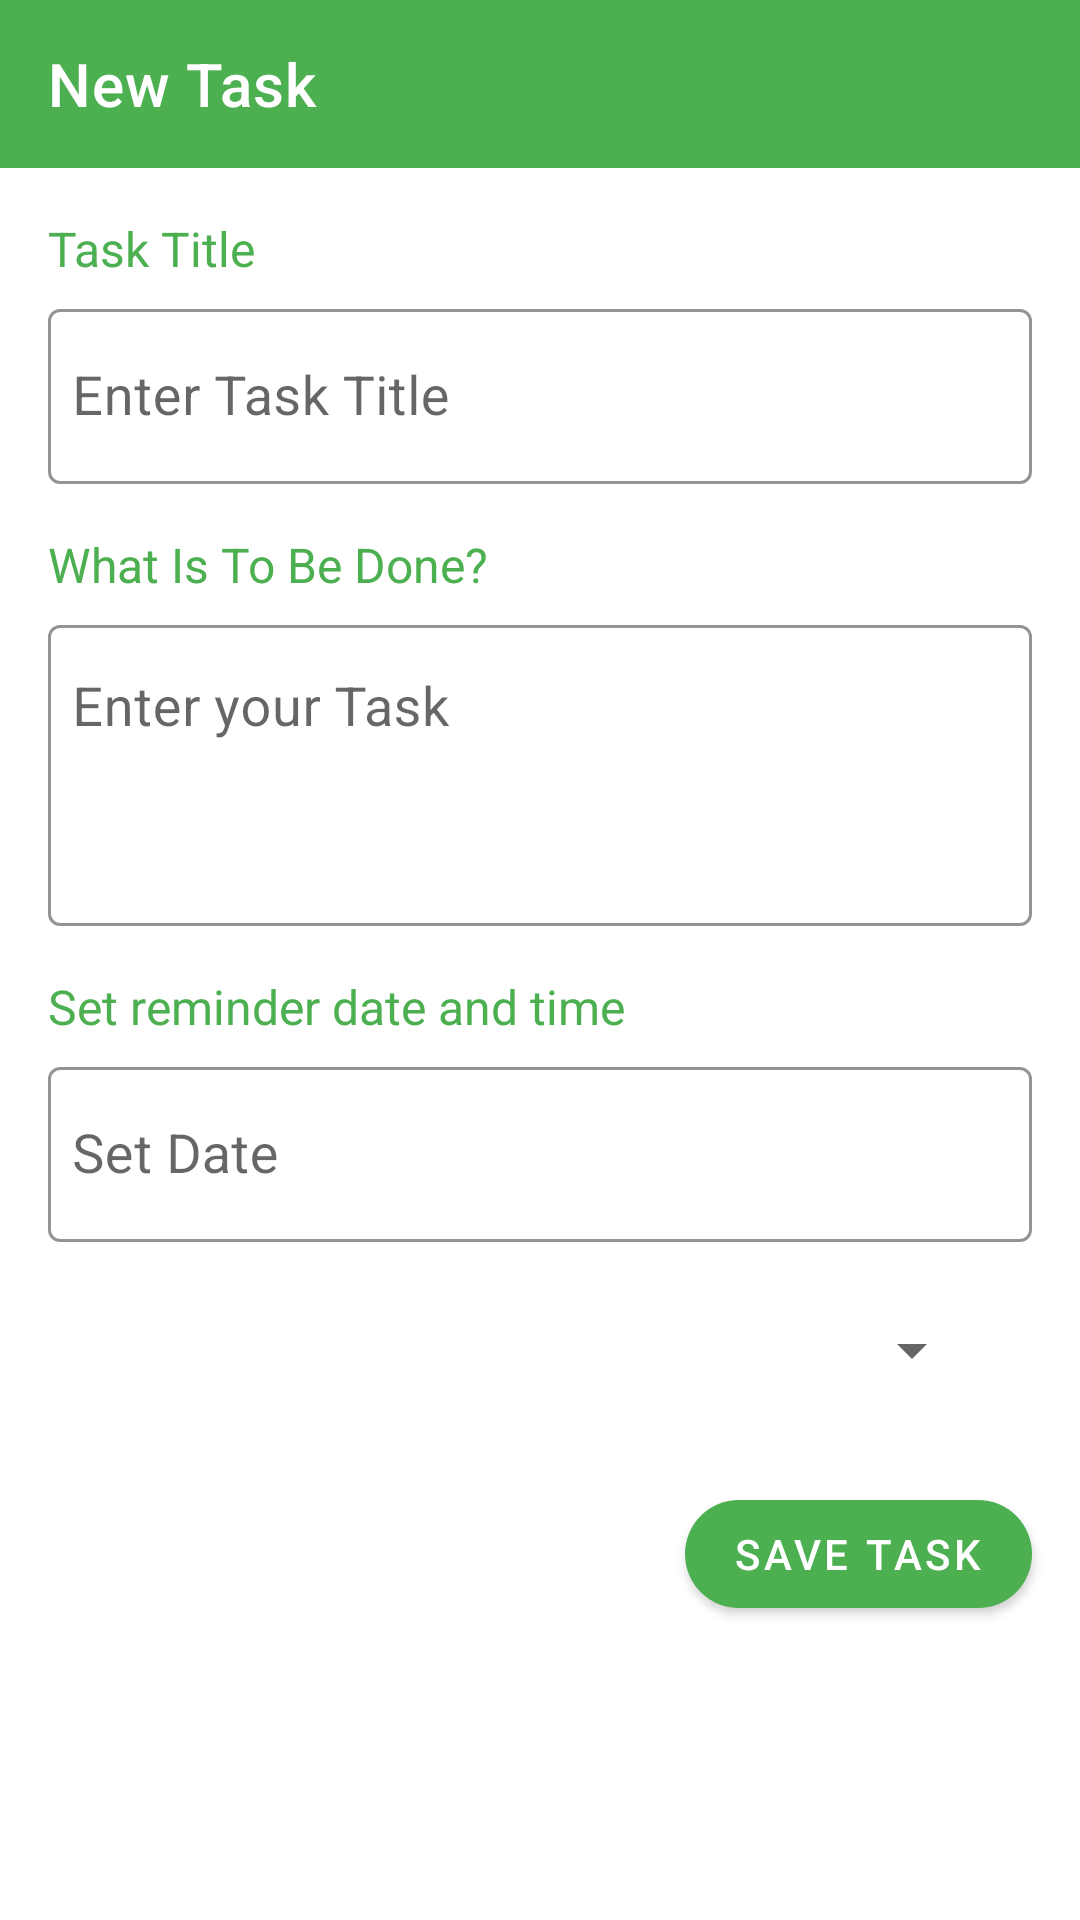

Android layout source for this screen:
<!-- AndroidManifest.xml: application theme Theme.ToDoList3 -->
<!-- res/layout/activity_task.xml -->
<?xml version="1.0" encoding="utf-8"?>
<LinearLayout xmlns:android="http://schemas.android.com/apk/res/android"
    xmlns:app="http://schemas.android.com/apk/res-auto"
    xmlns:tools="http://schemas.android.com/tools"
    android:layout_width="match_parent"
    android:layout_height="match_parent"
    tools:context=".TaskActivity"
    android:orientation="vertical">

    <com.google.android.material.appbar.AppBarLayout
        android:id="@+id/appBarLayout"
        android:layout_width="match_parent"
        android:layout_height="wrap_content"
        android:theme="@style/AppTheme.AppBarOverlay">

        <androidx.appcompat.widget.Toolbar
            android:id="@+id/toolbarAddTask"
            app:title="New Task"
            android:backgroundTint="@color/colorPrimary"
            android:layout_width="match_parent"
            android:layout_height="match_parent"
            android:background="?attr/colorPrimary"
            app:popupTheme="@style/AppTheme.PopupOverlay"/>

    </com.google.android.material.appbar.AppBarLayout>

      <TextView
          android:layout_marginStart="16dp"
          android:layout_marginTop="16dp"
          android:layout_marginBottom="4dp"
          android:text="@string/task_title"
          android:textSize="16sp"
          android:textColor="@color/colorPrimary"
          android:layout_width="wrap_content"
          android:layout_height="wrap_content"
          android:layout_marginLeft="16dp" />

    <com.google.android.material.textfield.TextInputLayout
        android:layout_width="match_parent"
        android:layout_height="wrap_content"
        android:layout_marginStart="16dp"
        android:id="@+id/titleInplay"
        app:hintTextColor="@color/colorPrimary"
        app:boxStrokeColor="@color/colorPrimary"
        android:layout_marginEnd="16dp"
        android:layout_marginBottom="16dp">

        <com.google.android.material.textfield.TextInputEditText
            android:hint="@string/enter_task_title"
            android:paddingStart="8dp"
            android:inputType="textCapWords"
            android:paddingEnd="8dp"
            android:textSize="18sp"
            android:layout_width="match_parent"
            android:layout_height="wrap_content"/>
    </com.google.android.material.textfield.TextInputLayout>
    <TextView
        android:layout_marginStart="16dp"
        android:layout_marginBottom="4dp"
        android:text="What Is To Be Done?"
        android:textSize="16sp"
        android:textColor="@color/colorPrimary"
        android:layout_width="wrap_content"
        android:layout_height="wrap_content"
        android:layout_marginLeft="16dp" />

    <com.google.android.material.textfield.TextInputLayout
        android:layout_width="match_parent"
        android:layout_height="wrap_content"
        android:layout_marginStart="16dp"
        android:id="@+id/taskInlay"
        app:hintTextColor="@color/colorPrimary"
        app:boxStrokeColor="@color/colorPrimary"
        android:layout_marginEnd="16dp"
        android:layout_marginBottom="16dp">

    <com.google.android.material.textfield.TextInputEditText
        android:hint="Enter your Task"
        android:paddingStart="8dp"
       android:gravity="start"
        android:paddingEnd="8dp"
        android:lines="3"
        android:textSize="18sp"
        android:layout_width="match_parent"
        android:layout_height="wrap_content"/>
    </com.google.android.material.textfield.TextInputLayout>

    <TextView
        android:layout_marginStart="16dp"
        android:layout_marginBottom="4dp"
        android:text="Set reminder date and time"
        android:textSize="16sp"
        android:textColor="@color/colorPrimary"
        android:layout_width="wrap_content"
        android:layout_height="wrap_content"
        android:layout_marginLeft="16dp" />

    <com.google.android.material.textfield.TextInputLayout
        android:layout_width="match_parent"
        android:layout_height="wrap_content"
        android:layout_marginStart="16dp"
        app:hintTextColor="@color/colorPrimary"
        app:boxStrokeColor="@color/colorPrimary"
        android:layout_marginEnd="16dp"
        android:layout_marginBottom="16dp">

        <com.google.android.material.textfield.TextInputEditText
            android:hint="Set Date"
            android:clickable="true"
            android:id="@+id/dateedit"
            android:cursorVisible="false"
            android:drawablePadding="8dp"
            android:drawableEnd="@drawable/ic_date_range_black_24dp"
            android:drawableTint="@color/colorPrimary"
            android:focusable="false"
            android:paddingStart="8dp"
            android:paddingEnd="8dp"
            android:textSize="18sp"
            android:layout_width="match_parent"
            android:layout_height="wrap_content"
            android:drawableRight="@drawable/ic_date_range_black_24dp" />
    </com.google.android.material.textfield.TextInputLayout>

    <com.google.android.material.textfield.TextInputLayout
        android:layout_width="match_parent"
        android:layout_height="wrap_content"
        android:layout_marginStart="16dp"
        android:visibility="gone"
        android:id="@+id/timeInptlay"
        app:hintTextColor="@color/colorPrimary"
        app:boxStrokeColor="@color/colorPrimary"
        android:layout_marginEnd="16dp"
        android:layout_marginBottom="16dp">

        <com.google.android.material.textfield.TextInputEditText
            android:hint="Set Time"
            android:clickable="true"
            android:cursorVisible="false"
            android:id="@+id/timeEdt"
            android:drawablePadding="8dp"
            android:drawableEnd="@drawable/ic_access_time_black_24dp"
            android:drawableTint="@color/colorPrimary"
            android:focusable="false"
            android:paddingStart="8dp"
            android:paddingEnd="8dp"
            android:textSize="18sp"
            android:layout_width="match_parent"
            android:layout_height="wrap_content"
            android:drawableRight="@drawable/ic_access_time_black_24dp" />
    </com.google.android.material.textfield.TextInputLayout>

    <LinearLayout
        android:layout_width="match_parent"
        android:layout_height="wrap_content"
        android:layout_marginEnd="16dp"
        android:layout_marginLeft="16dp"
        android:layout_marginRight="16dp"
        android:orientation="horizontal"
        android:layout_marginStart="16dp"
        android:layout_marginTop="8dp">

        <Spinner
            android:id="@+id/spinnerCategory"
            android:layout_weight="1"
            android:layout_width="0dp"
            android:layout_height="wrap_content"
            android:layout_marginEnd="16dp"
            android:layout_marginRight="16dp" />

    </LinearLayout>

    <com.google.android.material.button.MaterialButton
        android:text="Save Task"
        android:id="@+id/saveBtn"
        android:textColor="@color/white"
        app:backgroundTint="@color/colorPrimary"
        android:layout_marginTop="32dp"
        android:layout_marginEnd="16dp"
        android:layout_gravity="end"
        app:cornerRadius="25dp"
        android:layout_width="wrap_content"
        android:layout_height="wrap_content"
        android:layout_marginRight="16dp" />

</LinearLayout>
<!-- resources referenced by this layout -->
<resources>
  <color name="colorPrimary">#4CAF50</color>
  <color name="white">#FFFFFFFF</color>
  <string name="enter_task_title">Enter Task Title</string>
  <string name="task_title">Task Title</string>
  <style name="AppTheme.AppBarOverlay" parent="ThemeOverlay.MaterialComponents.Dark.ActionBar" />
  <style name="AppTheme.PopupOverlay" parent="ThemeOverlay.MaterialComponents.Light" />
  <style name="Theme.ToDoList3" parent="Theme.MaterialComponents.Light.NoActionBar">
  
          
          <item name="windowActionBar">false</item>
          <item name="windowNoTitle">true</item>
          <item name="colorPrimary">@color/purple_500</item>
          <item name="colorPrimaryVariant">@color/purple_700</item>
          <item name="colorOnPrimary">@color/white</item>
          
          <item name="colorSecondary">@color/teal_200</item>
          <item name="colorSecondaryVariant">@color/teal_700</item>
          <item name="colorOnSecondary">@color/black</item>
          
          <item name="android:statusBarColor" tools:targetApi="l">?attr/colorPrimaryVariant</item>
          <item name="textInputStyle">@style/Widget.MaterialComponents.TextInputLayout.OutlinedBox</item>
          
      </style>
  <color name="purple_500">#FF6200EE</color>
  <color name="purple_700">#FF3700B3</color>
  <color name="teal_200">#FF03DAC5</color>
  <color name="teal_700">#FF018786</color>
  <color name="black">#FF000000</color>
</resources>
